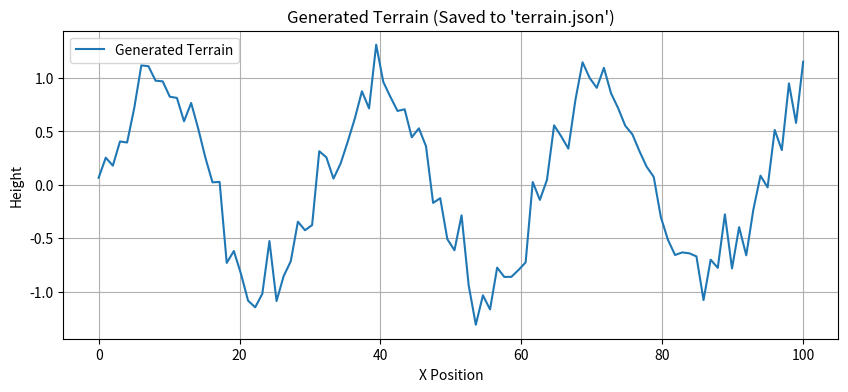

This figure's Python source:
import numpy as np
import matplotlib.pyplot as plt
import json

# ----- Create Wavy Terrain and Save to File -----
map_size = 100
x_ground = np.linspace(0, map_size, map_size)
true_ground = np.sin(0.2 * x_ground) + 0.2 * np.random.randn(map_size)

# Save to JSON file
terrain_data = {
    "map_size": map_size,
    "terrain": true_ground.tolist()
}

with open("terrain.json", "w") as f:
    json.dump(terrain_data, f)

# Plot the terrain
plt.figure(figsize=(10, 4))
plt.plot(x_ground, true_ground, label="Generated Terrain")
plt.title("Generated Terrain (Saved to 'terrain.json')")
plt.xlabel("X Position")
plt.ylabel("Height")
plt.grid(True)
plt.legend()
plt.show()
